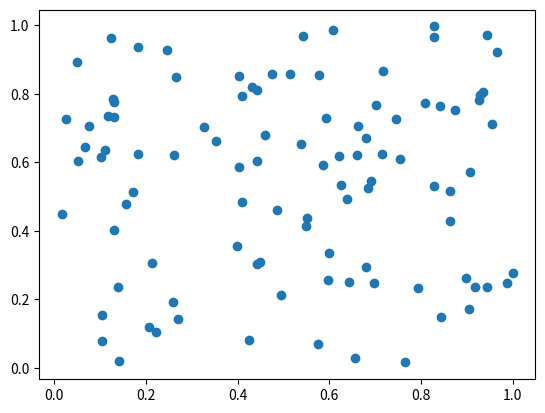

Recreate this plot in Python.
import numpy as np
import matplotlib.pyplot as plt
from matplotlib.animation import FuncAnimation

n = 100

x = np.random.rand(n)
y = np.random.rand(n)

vx = np.random.randn(n) * 0.01
vy = np.random.randn(n) * 0.01

fig, ax = plt.subplots()
scatter = ax.scatter(x, y)

def update(frame):
    global x, y

    x += vx
    y += vy

    scatter.set_offsets(np.c_[x, y])
    return scatter,

ani = FuncAnimation(fig, update, interval=30)
plt.show()
